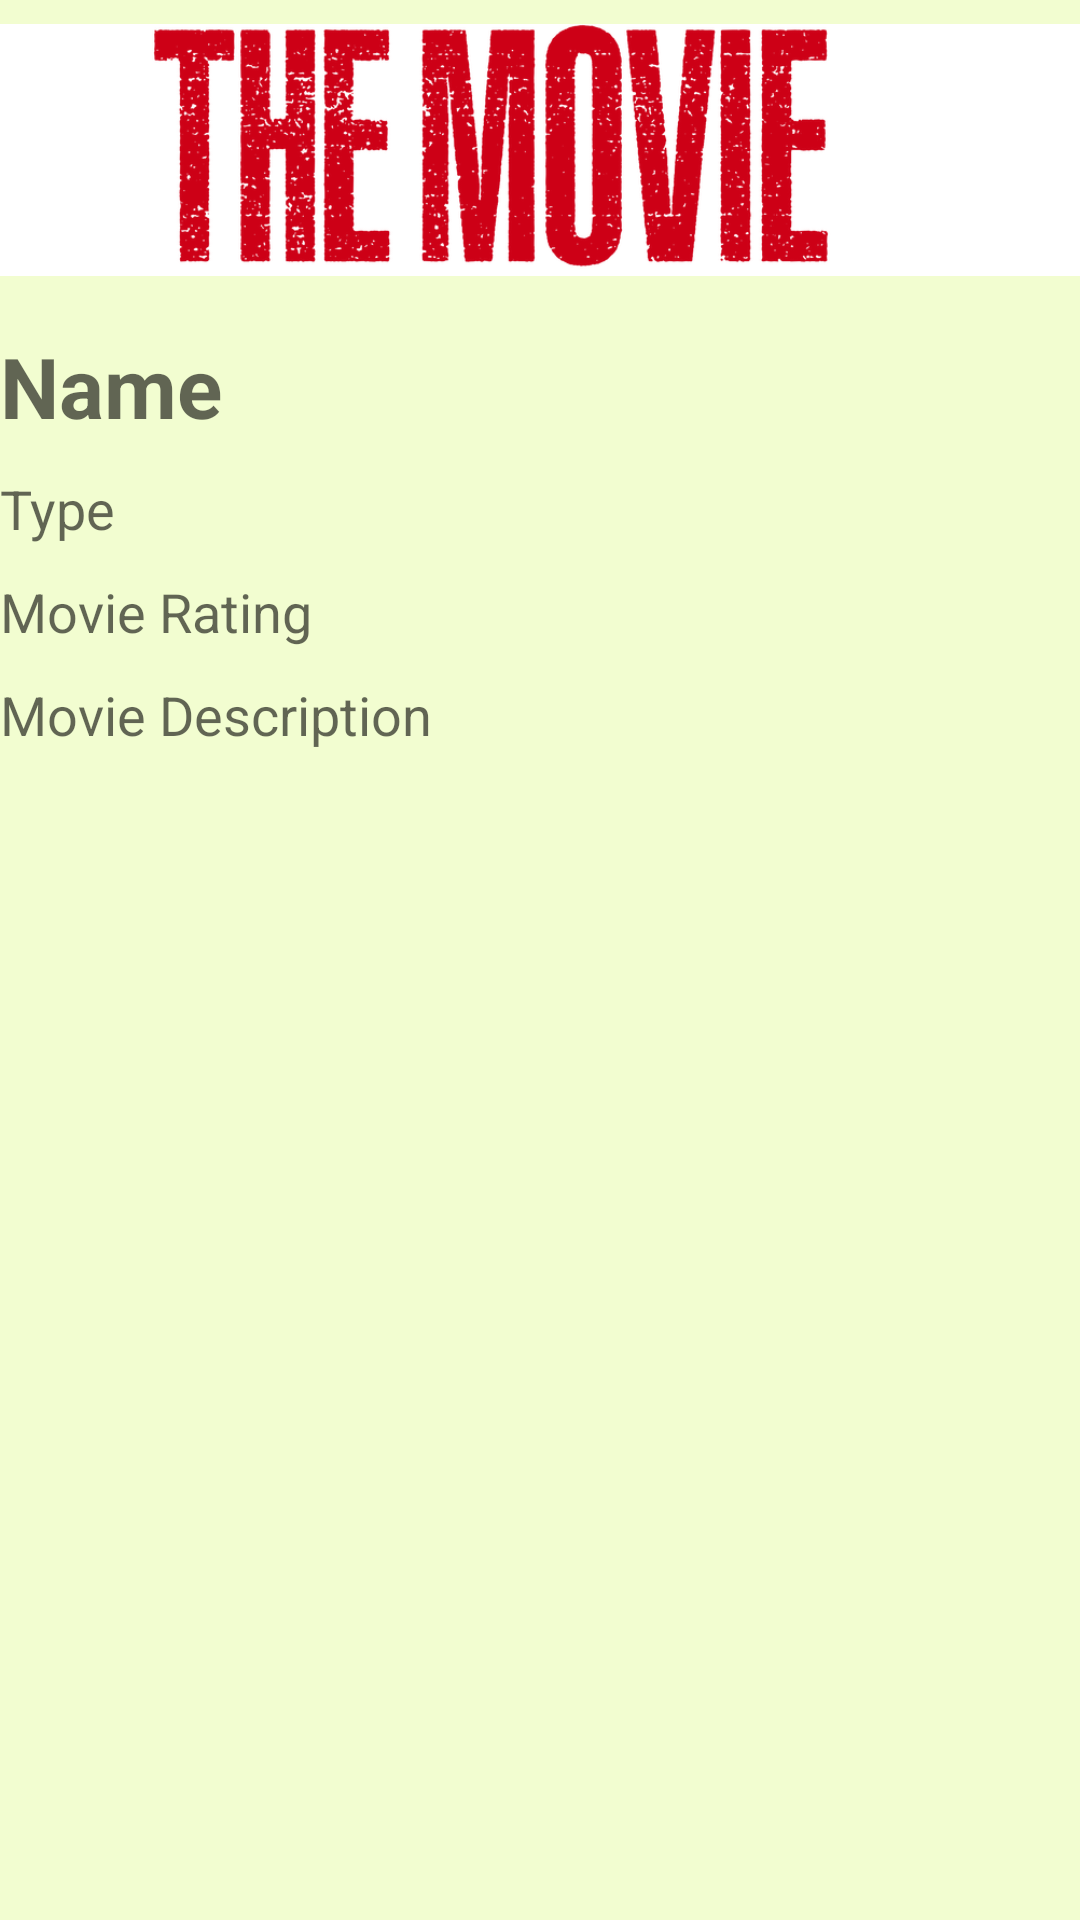

Produce the Android XML layout that renders to this screen, including the resource entries it uses.
<!-- AndroidManifest.xml: application theme Theme.TPFMassonNicolas -->
<!-- res/layout/activity_detail_movie.xml -->
<?xml version="1.0" encoding="utf-8"?>
<androidx.constraintlayout.widget.ConstraintLayout xmlns:android="http://schemas.android.com/apk/res/android"
    xmlns:app="http://schemas.android.com/apk/res-auto"
    xmlns:tools="http://schemas.android.com/tools"
    android:layout_width="match_parent"
    android:layout_height="match_parent"
    android:animationCache="false"
    android:background="#F2FDD0"
    tools:context=".DetailMovie">

    <ImageView
        android:id="@+id/imageView2"
        android:layout_width="wrap_content"
        android:layout_height="100dp"
        android:scaleType="centerInside"
        app:layout_constraintStart_toStartOf="parent"
        app:layout_constraintTop_toTopOf="parent"
        app:srcCompat="@drawable/themmovie2" />

    <TextView
        android:id="@+id/tvNameDetail"
        android:layout_width="wrap_content"
        android:layout_height="wrap_content"
        android:layout_marginTop="10dp"
        android:hint="@string/Name"
        android:textColor="@color/black"
        android:textSize="28sp"
        android:textStyle="bold"
        app:layout_constraintStart_toStartOf="parent"
        app:layout_constraintTop_toBottomOf="@+id/imageView2" />

    <TextView
        android:id="@+id/tvTypeDetail"
        android:layout_width="wrap_content"
        android:layout_height="wrap_content"
        android:layout_marginTop="10dp"
        android:hint="@string/Type"
        android:textColor="@color/black"
        android:textSize="18sp"
        app:layout_constraintStart_toStartOf="parent"
        app:layout_constraintTop_toBottomOf="@+id/tvNameDetail" />

    <TextView
        android:id="@+id/tvMovieRatingDetail"
        android:layout_width="wrap_content"
        android:layout_height="wrap_content"
        android:layout_marginTop="10dp"
        android:hint="@string/Movie_Rating"
        android:textColor="@color/black"
        android:textSize="18sp"
        app:layout_constraintStart_toStartOf="parent"
        app:layout_constraintTop_toBottomOf="@+id/tvTypeDetail" />

    <TextView
        android:id="@+id/tvMovieDescriptionDetail"
        android:layout_width="wrap_content"
        android:layout_height="wrap_content"
        android:layout_marginTop="10dp"
        android:hint="@string/Movie_Description"
        android:textColor="@color/black"
        android:textSize="18sp"
        app:layout_constraintStart_toStartOf="parent"
        app:layout_constraintTop_toBottomOf="@+id/tvMovieRatingDetail" />

</androidx.constraintlayout.widget.ConstraintLayout>
<!-- resources referenced by this layout -->
<resources>
  <!-- drawable themmovie2: jpg bitmap (drawable, 114543 bytes) -->
  <string name="Movie_Description">Movie Description</string>
  <string name="Movie_Rating">Movie Rating</string>
  <string name="Name">Name</string>
  <string name="Type">Type</string>
  <style name="Theme.TPFMassonNicolas" parent="Theme.MaterialComponents.DayNight.DarkActionBar">
          
          <item name="colorPrimary">@color/purple_500</item>
          <item name="colorPrimaryVariant">@color/purple_700</item>
          <item name="colorOnPrimary">@color/white</item>
          
          <item name="colorSecondary">@color/teal_200</item>
          <item name="colorSecondaryVariant">@color/teal_700</item>
          <item name="colorOnSecondary">@color/black</item>
          
          <item name="android:statusBarColor" tools:targetApi="l">?attr/colorPrimaryVariant</item>
          
      </style>
  <!-- not gathered from this repository: default colours our renderer supplied (Android Studio template values) -->
  <color name="purple_500">#FF6200EE</color>
  <color name="purple_700">#FF3700B3</color>
  <color name="teal_200">#FF03DAC5</color>
  <color name="teal_700">#FF018786</color>
  <color name="black">#FF000000</color>
  <color name="white">#FFFFFFFF</color>
</resources>
